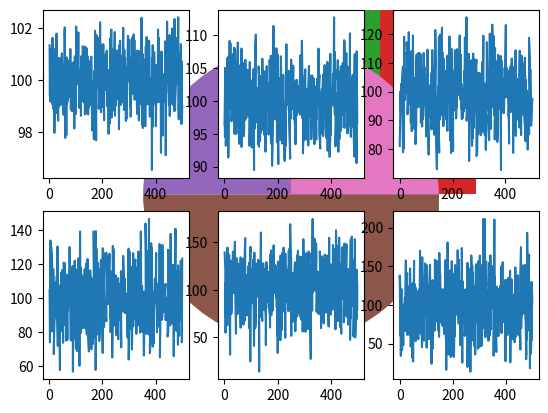

Python code for this plot:
# Matplotlib

import matplotlib.pyplot as plt
import numpy as np
import math

x = np.array([1,2,3,4,5,1,2,3,4,5])
y = np.array([
  100,112,123,123,143,
  134,122,92,120, 80]
)

print(x.__len__())
print(y.__len__())

plt.scatter(x, y)

x = np.array([5,4,3,2,1,1,2,3,4,5])
y = np.array([100,112,123,123,143,134,122,92,120, 80])

# np.random.shuffle(x)
# np.random.shuffle(y)
plt.scatter(x, y)

# plt.show()

labels = np.array(["A", "B", "C"])
vals = np.array([1,2,1])

plt.barh(labels, vals)
# plt.show()

plt.bar(labels, vals)
# plt.show()


x = np.random.normal(10, 2, 20)

plt.hist(x)
# plt.show()

#
plt.pie(vals, labels=labels, startangle=90)
# plt.show()

####
# subplot

size = 500
x = np.array(range(1, size + 1))
y = np.random.normal(100, 1, size)

plt.subplot(2,3,1)
plt.plot(x,y)

## no of cols, no of rows
# where ith plot will go

for i in range(2, 7):
  x = np.random.normal(range(1, size + 1))
  y = np.random.normal(100, i ** 2, size)

  plt.subplot(2,3,i)
  plt.plot(x,y)

plt.show()

# 1 2 3
# 4 5 6
